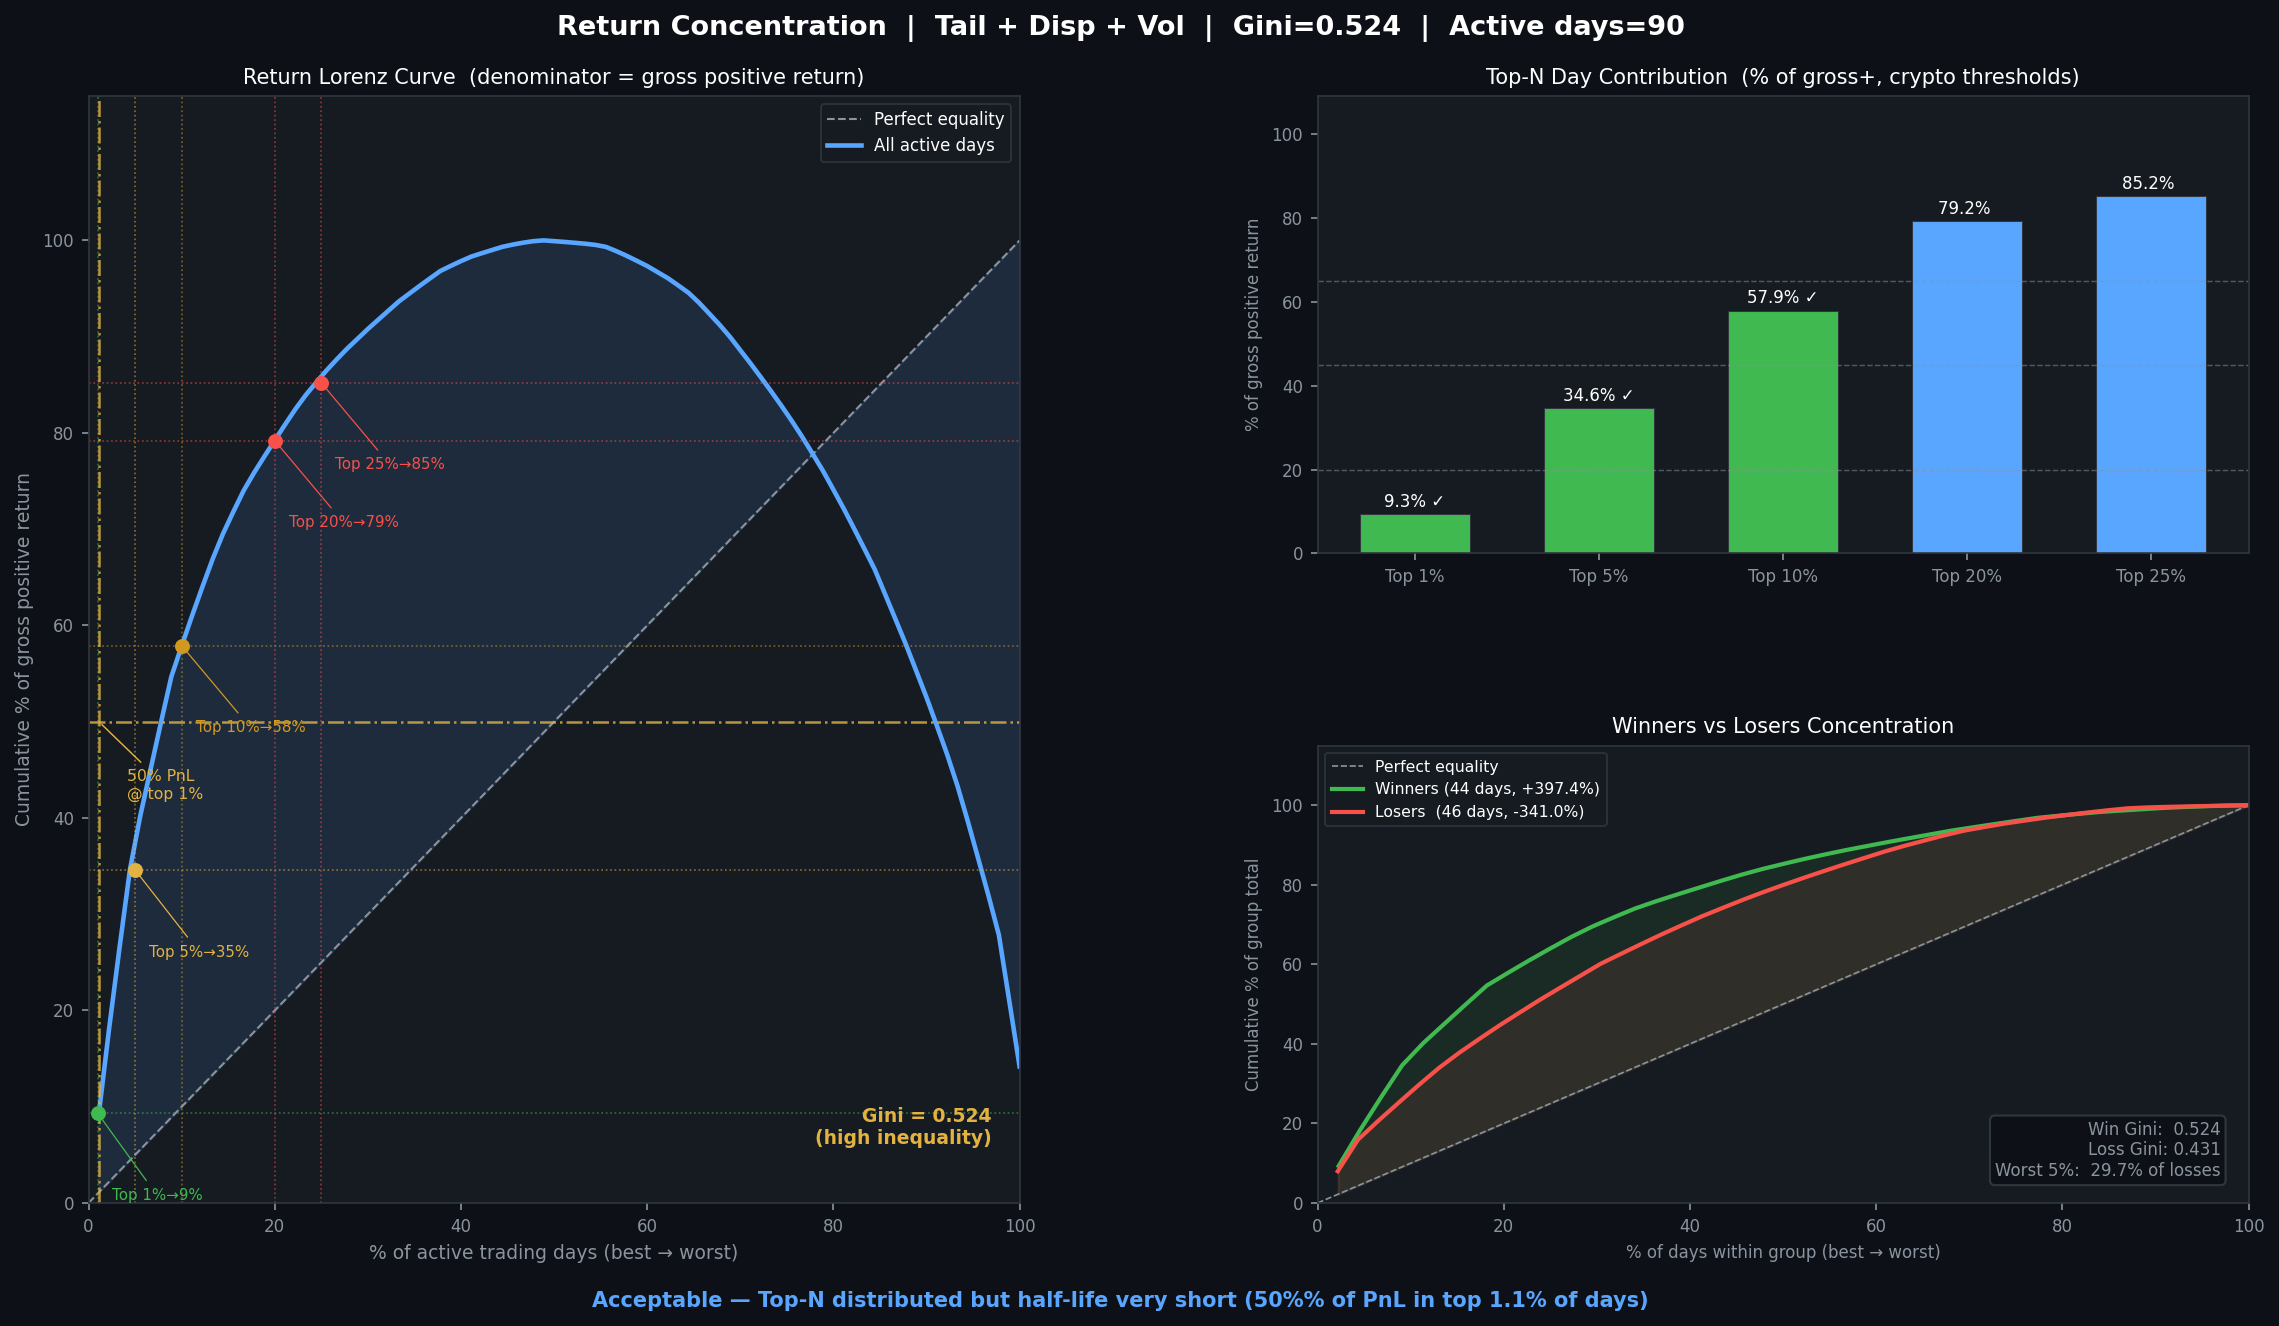

Data behind this chart, as committed beside it:
Top N%, N days, Return sum, % of gross +, Threshold, Flag
1, 1, 0.3702, 9.3, 20.0, ✓
5, 4, 1.376, 34.6, 45.0, ✓
10, 9, 2.299, 57.9, 65.0, ✓
20, 18, 3.148, 79.2, , 
25, 22, 3.387, 85.2, , 
